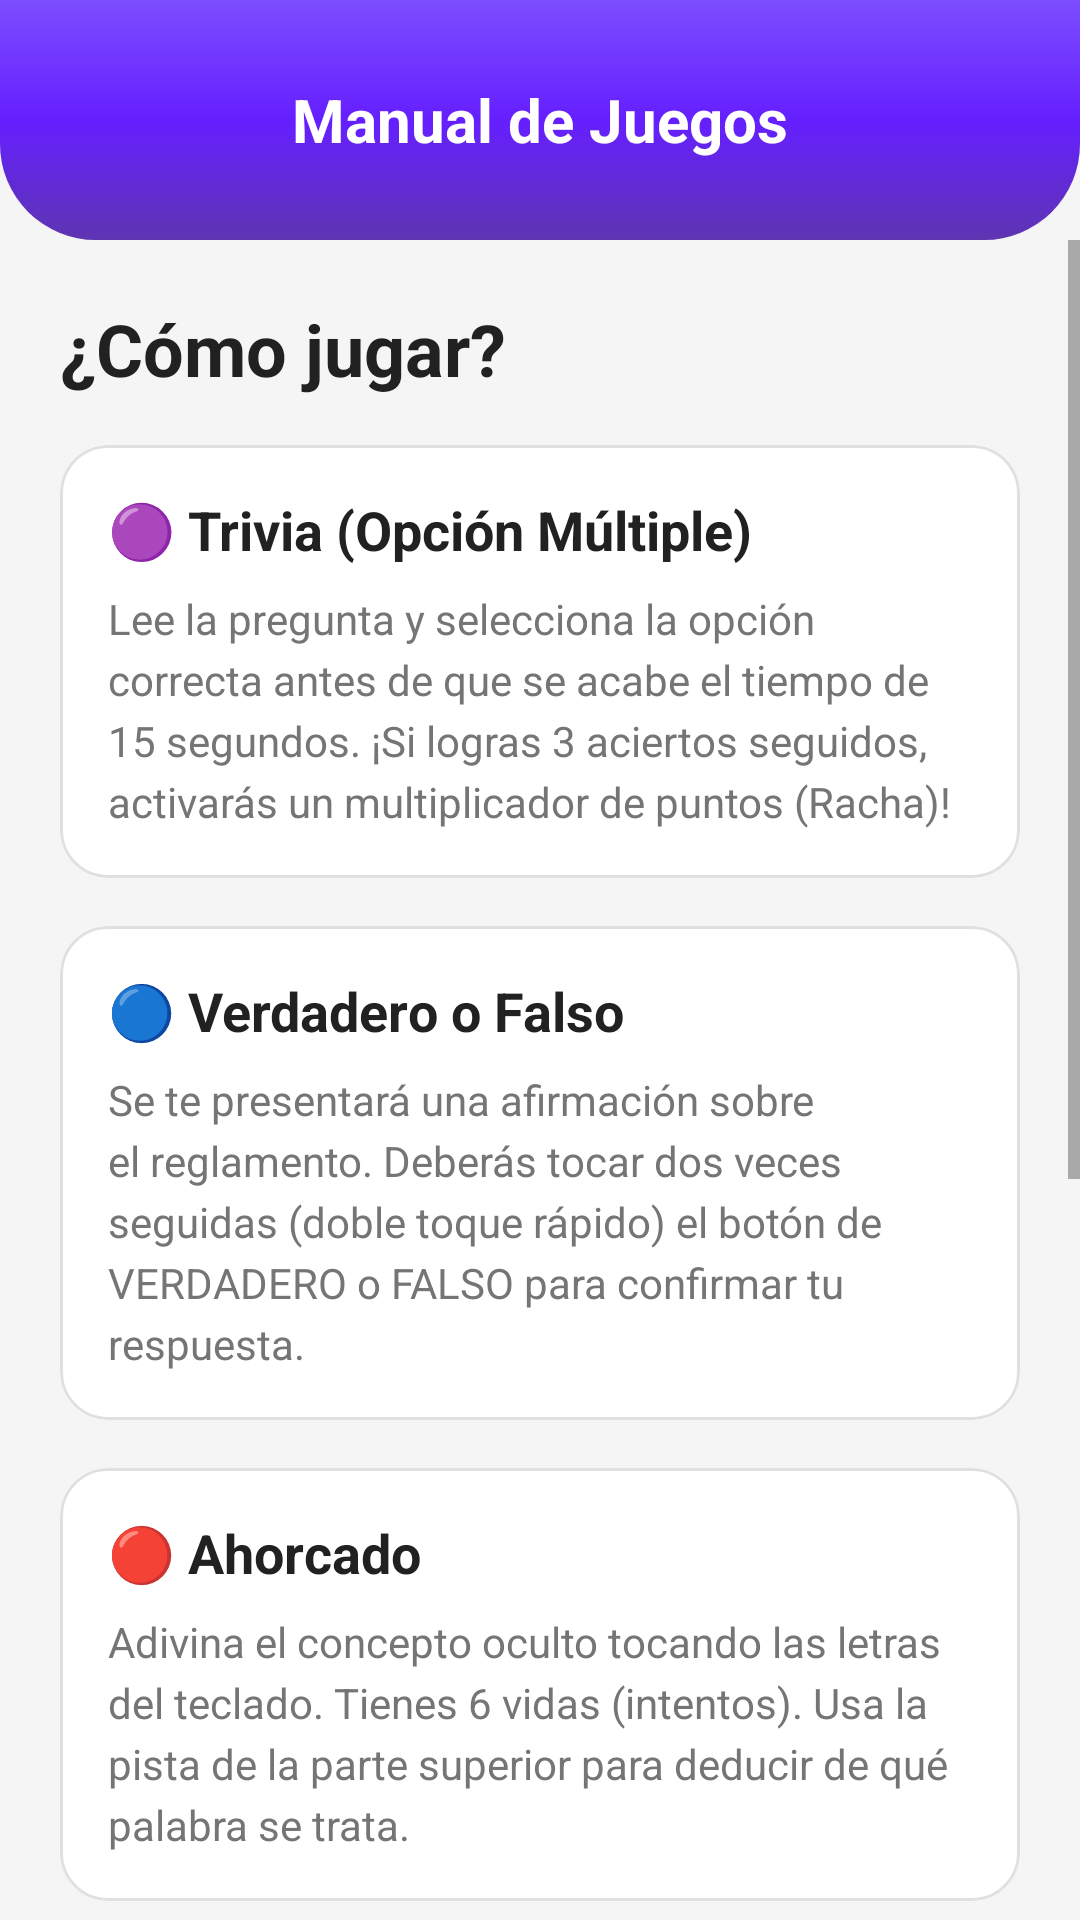

Android layout source for this screen:
<!-- AndroidManifest.xml: application theme Theme.ReglamentoUpp -->
<!-- res/layout/activity_manual_juegos.xml -->
<?xml version="1.0" encoding="utf-8"?>
<androidx.constraintlayout.widget.ConstraintLayout
    xmlns:android="http://schemas.android.com/apk/res/android"
    xmlns:app="http://schemas.android.com/apk/res-auto"
    android:layout_width="match_parent"
    android:layout_height="match_parent"
    android:background="@color/app_bg">

    <LinearLayout
        android:id="@+id/topBar"
        android:layout_width="match_parent"
        android:layout_height="wrap_content"
        android:orientation="horizontal"
        android:gravity="center_vertical"
        android:padding="16dp"
        android:background="@drawable/modern_header_gradient"
        app:layout_constraintTop_toTopOf="parent">

        <ImageButton
            android:id="@+id/btnBack"
            android:layout_width="48dp"
            android:layout_height="48dp"
            android:background="?attr/selectableItemBackgroundBorderless"
            android:src="@drawable/ic_logout"
            app:tint="@color/white"
            android:contentDescription="Volver" />

        <TextView
            android:layout_width="0dp"
            android:layout_height="wrap_content"
            android:layout_weight="1"
            android:text="Manual de Juegos"
            android:textAlignment="center"
            android:textColor="@color/white"
            android:textStyle="bold"
            android:textSize="20sp"
            android:layout_marginEnd="48dp"/>
    </LinearLayout>

    <ScrollView
        android:layout_width="match_parent"
        android:layout_height="0dp"
        android:clipToPadding="false"
        android:paddingBottom="40dp"
        app:layout_constraintTop_toBottomOf="@id/topBar"
        app:layout_constraintBottom_toBottomOf="parent">

        <LinearLayout
            android:layout_width="match_parent"
            android:layout_height="wrap_content"
            android:orientation="vertical"
            android:padding="20dp">

            <TextView
                android:layout_width="match_parent"
                android:layout_height="wrap_content"
                android:text="¿Cómo jugar?"
                android:textSize="24sp"
                android:textStyle="bold"
                android:textColor="@color/text_primary"
                android:layout_marginBottom="16dp"/>

            <com.google.android.material.card.MaterialCardView
                android:layout_width="match_parent"
                android:layout_height="wrap_content"
                android:layout_marginBottom="16dp"
                app:cardCornerRadius="16dp"
                app:cardElevation="0dp"
                app:strokeWidth="1dp"
                app:strokeColor="#E0E0E0"
                app:cardBackgroundColor="@color/white">
                <LinearLayout
                    android:layout_width="match_parent"
                    android:layout_height="wrap_content"
                    android:orientation="vertical"
                    android:padding="16dp">
                    <TextView
                        android:layout_width="wrap_content"
                        android:layout_height="wrap_content"
                        android:text="🟣 Trivia (Opción Múltiple)"
                        android:textSize="18sp"
                        android:textStyle="bold"
                        android:textColor="@color/text_primary"
                        android:layout_marginBottom="8dp"/>
                    <TextView
                        android:layout_width="wrap_content"
                        android:layout_height="wrap_content"
                        android:text="Lee la pregunta y selecciona la opción correcta antes de que se acabe el tiempo de 15 segundos. ¡Si logras 3 aciertos seguidos, activarás un multiplicador de puntos (Racha)!"
                        android:textSize="14sp"
                        android:textColor="@color/text_secondary"
                        android:lineSpacingExtra="4dp"/>
                </LinearLayout>
            </com.google.android.material.card.MaterialCardView>

            <com.google.android.material.card.MaterialCardView
                android:layout_width="match_parent"
                android:layout_height="wrap_content"
                android:layout_marginBottom="16dp"
                app:cardCornerRadius="16dp"
                app:cardElevation="0dp"
                app:strokeWidth="1dp"
                app:strokeColor="#E0E0E0"
                app:cardBackgroundColor="@color/white">
                <LinearLayout
                    android:layout_width="match_parent"
                    android:layout_height="wrap_content"
                    android:orientation="vertical"
                    android:padding="16dp">
                    <TextView
                        android:layout_width="wrap_content"
                        android:layout_height="wrap_content"
                        android:text="🔵 Verdadero o Falso"
                        android:textSize="18sp"
                        android:textStyle="bold"
                        android:textColor="@color/text_primary"
                        android:layout_marginBottom="8dp"/>
                    <TextView
                        android:layout_width="wrap_content"
                        android:layout_height="wrap_content"
                        android:text="Se te presentará una afirmación sobre el reglamento. Deberás tocar dos veces seguidas (doble toque rápido) el botón de VERDADERO o FALSO para confirmar tu respuesta."
                        android:textSize="14sp"
                        android:textColor="@color/text_secondary"
                        android:lineSpacingExtra="4dp"/>
                </LinearLayout>
            </com.google.android.material.card.MaterialCardView>

            <com.google.android.material.card.MaterialCardView
                android:layout_width="match_parent"
                android:layout_height="wrap_content"
                android:layout_marginBottom="16dp"
                app:cardCornerRadius="16dp"
                app:cardElevation="0dp"
                app:strokeWidth="1dp"
                app:strokeColor="#E0E0E0"
                app:cardBackgroundColor="@color/white">
                <LinearLayout
                    android:layout_width="match_parent"
                    android:layout_height="wrap_content"
                    android:orientation="vertical"
                    android:padding="16dp">
                    <TextView
                        android:layout_width="wrap_content"
                        android:layout_height="wrap_content"
                        android:text="🔴 Ahorcado"
                        android:textSize="18sp"
                        android:textStyle="bold"
                        android:textColor="@color/text_primary"
                        android:layout_marginBottom="8dp"/>
                    <TextView
                        android:layout_width="wrap_content"
                        android:layout_height="wrap_content"
                        android:text="Adivina el concepto oculto tocando las letras del teclado. Tienes 6 vidas (intentos). Usa la pista de la parte superior para deducir de qué palabra se trata."
                        android:textSize="14sp"
                        android:textColor="@color/text_secondary"
                        android:lineSpacingExtra="4dp"/>
                </LinearLayout>
            </com.google.android.material.card.MaterialCardView>

            <com.google.android.material.card.MaterialCardView
                android:layout_width="match_parent"
                android:layout_height="wrap_content"
                android:layout_marginBottom="16dp"
                app:cardCornerRadius="16dp"
                app:cardElevation="0dp"
                app:strokeWidth="1dp"
                app:strokeColor="#E0E0E0"
                app:cardBackgroundColor="@color/white">
                <LinearLayout
                    android:layout_width="match_parent"
                    android:layout_height="wrap_content"
                    android:orientation="vertical"
                    android:padding="16dp">
                    <TextView
                        android:layout_width="wrap_content"
                        android:layout_height="wrap_content"
                        android:text="🟠 Memorama (3x3)"
                        android:textSize="18sp"
                        android:textStyle="bold"
                        android:textColor="@color/text_primary"
                        android:layout_marginBottom="8dp"/>
                    <TextView
                        android:layout_width="wrap_content"
                        android:layout_height="wrap_content"
                        android:text="Encuentra los 4 pares relacionando el artículo con su descripción correspondiente. Hay una carta IMPAR (el comodín con el logo) que si la encuentras, te regalará 20 puntos extra instantáneamente."
                        android:textSize="14sp"
                        android:textColor="@color/text_secondary"
                        android:lineSpacingExtra="4dp"/>
                </LinearLayout>
            </com.google.android.material.card.MaterialCardView>

            <com.google.android.material.card.MaterialCardView
                android:layout_width="match_parent"
                android:layout_height="wrap_content"
                android:layout_marginBottom="16dp"
                app:cardCornerRadius="16dp"
                app:cardElevation="0dp"
                app:strokeWidth="1dp"
                app:strokeColor="#E0E0E0"
                app:cardBackgroundColor="@color/white">
                <LinearLayout
                    android:layout_width="match_parent"
                    android:layout_height="wrap_content"
                    android:orientation="vertical"
                    android:padding="16dp">
                    <TextView
                        android:layout_width="wrap_content"
                        android:layout_height="wrap_content"
                        android:text="🟢 Sopa de Letras"
                        android:textSize="18sp"
                        android:textStyle="bold"
                        android:textColor="@color/text_primary"
                        android:layout_marginBottom="8dp"/>
                    <TextView
                        android:layout_width="wrap_content"
                        android:layout_height="wrap_content"
                        android:text="Desliza el dedo de corrido sobre las letras en la cuadrícula para formar las 10 palabras ocultas. Las palabras se tacharán de tu lista conforme las vayas descubriendo."
                        android:textSize="14sp"
                        android:textColor="@color/text_secondary"
                        android:lineSpacingExtra="4dp"/>
                </LinearLayout>
            </com.google.android.material.card.MaterialCardView>

        </LinearLayout>
    </ScrollView>
</androidx.constraintlayout.widget.ConstraintLayout>
<!-- resources referenced by this layout -->
<resources>
  <color name="app_bg">#F5F5F5</color>
  <color name="text_primary">#212121</color>
  <color name="text_secondary">#757575</color>
  <color name="white">#FFFFFFFF</color>
  <!-- drawable modern_header_gradient (drawable) -->
  <?xml version="1.0" encoding="utf-8"?>
  <shape xmlns:android="http://schemas.android.com/apk/res/android">
      <gradient
          android:angle="270"
          android:startColor="#7C4DFF"
          android:centerColor="#651FFF"
          android:endColor="#5E35B1"
          android:type="linear" />
      <corners
          android:bottomLeftRadius="32dp"
          android:bottomRightRadius="32dp"/>
  </shape>
  <style name="Theme.ReglamentoUpp" parent="Theme.MaterialComponents.DayNight.NoActionBar">
          <item name="colorPrimary">@color/upp_primary</item>
          <item name="colorPrimaryVariant">@color/upp_primary_dark</item>
          <item name="colorOnPrimary">@color/white</item>
          <item name="colorSecondary">@color/upp_accent</item>
          <item name="colorSecondaryVariant">@color/upp_secondary</item>
          <item name="colorOnSecondary">@color/white</item>
  
          <item name="shapeAppearanceSmallComponent">@style/ShapeAppearance.App.SmallComponent</item>
          <item name="shapeAppearanceMediumComponent">@style/ShapeAppearance.App.MediumComponent</item>
          <item name="shapeAppearanceLargeComponent">@style/ShapeAppearance.App.LargeComponent</item>
  
          <item name="textInputStyle">@style/Widget.MaterialComponents.TextInputLayout.OutlinedBox.Rounded</item>
      </style>
  <color name="upp_primary">#6A1B9A</color>
  <color name="upp_primary_dark">#4A148C</color>
  <color name="upp_accent">#AB47BC</color>
  <color name="upp_secondary">#8E24AA</color>
  <style name="ShapeAppearance.App.SmallComponent" parent="ShapeAppearance.MaterialComponents.SmallComponent">
          <item name="cornerFamily">rounded</item>
          <item name="cornerSize">50%</item> </style>
  <style name="ShapeAppearance.App.MediumComponent" parent="ShapeAppearance.MaterialComponents.MediumComponent">
          <item name="cornerFamily">rounded</item>
          <item name="cornerSize">28dp</item> </style>
  <style name="ShapeAppearance.App.LargeComponent" parent="ShapeAppearance.MaterialComponents.LargeComponent">
          <item name="cornerFamily">rounded</item>
          <item name="cornerSize">36dp</item> </style>
  <style name="Widget.MaterialComponents.TextInputLayout.OutlinedBox.Rounded" parent="Widget.MaterialComponents.TextInputLayout.OutlinedBox">
          <item name="boxCornerRadiusTopStart">24dp</item>
          <item name="boxCornerRadiusTopEnd">24dp</item>
          <item name="boxCornerRadiusBottomStart">24dp</item>
          <item name="boxCornerRadiusBottomEnd">24dp</item>
      </style>
</resources>
